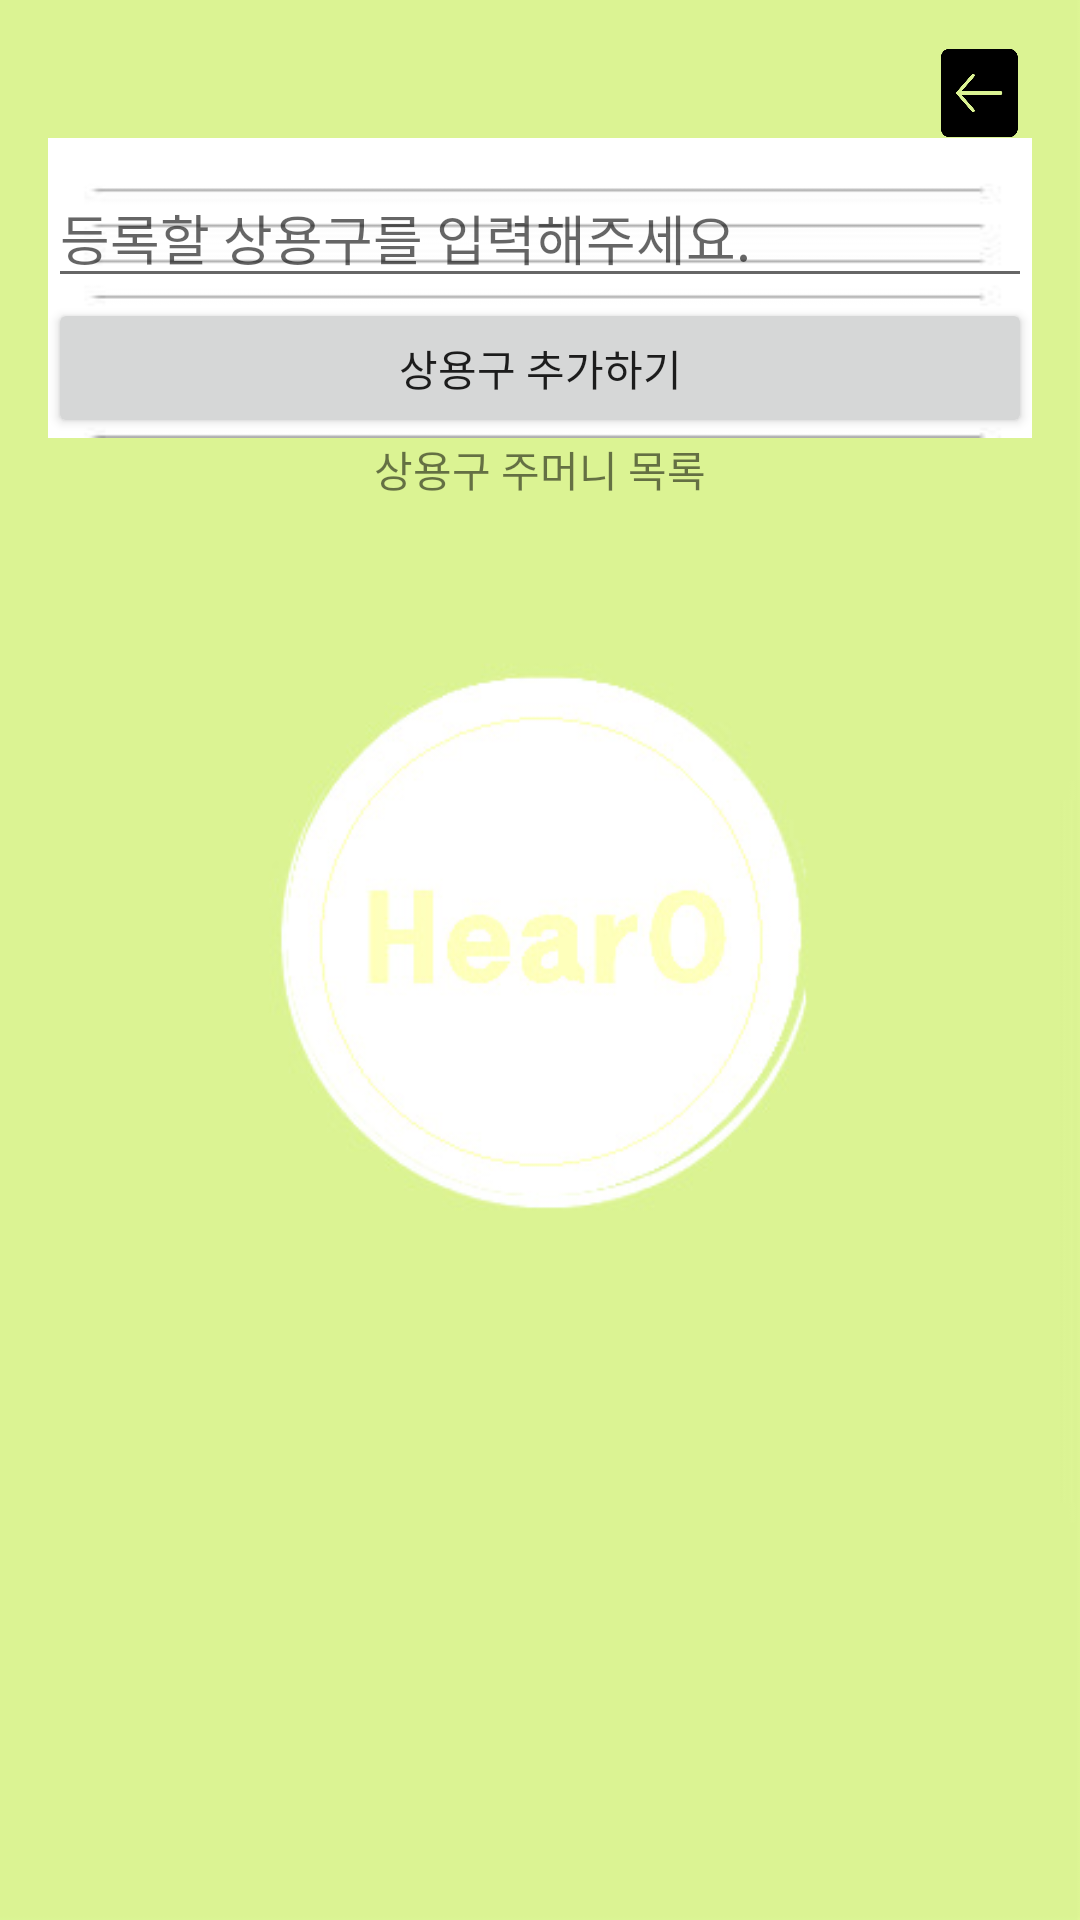

Produce the Android XML layout that renders to this screen, including the resource entries it uses.
<!-- AndroidManifest.xml: application theme AppTheme -->
<!-- res/layout/activity_macro.xml -->
<?xml version="1.0" encoding="utf-8"?>
<RelativeLayout xmlns:android="http://schemas.android.com/apk/res/android"
    android:background="@drawable/hback"
    android:id="@+id/activity_macro"
    android:layout_width="match_parent"
    android:layout_height="match_parent"
    android:paddingBottom="@dimen/activity_vertical_margin"
    android:paddingLeft="@dimen/activity_horizontal_margin"
    android:paddingRight="@dimen/activity_horizontal_margin"
    android:paddingTop="@dimen/activity_vertical_margin"
    >

    <RelativeLayout
        android:id="@+id/rel"
        android:background="@drawable/frame2"
        android:layout_width="400dp"
        android:layout_height="100dp"
        android:layout_below="@+id/Cancel5"
        android:layout_alignParentLeft="true"
        android:layout_alignParentStart="true">
    <EditText
        android:id="@+id/editTextName"
        android:layout_width="match_parent"
        android:layout_height="wrap_content"
        android:hint="등록할 상용구를 입력해주세요."
        android:layout_marginTop="10dp"

        android:layout_alignParentLeft="true"
        android:layout_alignParentStart="true" />
    <Button
        android:id="@+id/buttonAddmacro"
        android:layout_width="match_parent"
        android:layout_height="wrap_content"
        android:text="상용구 추가하기"
        android:layout_below="@+id/editTextName"
        android:layout_alignParentLeft="true"
        android:layout_alignParentStart="true" />
    </RelativeLayout>

    <TextView
        android:id="@+id/textView1"
        android:layout_width="match_parent"
        android:layout_height="wrap_content"
        android:layout_below="@+id/rel"
        android:text="상용구 주머니 목록"
        android:textAlignment="center" />

    <ListView
        android:id="@+id/listViewmacro"
        android:layout_width="match_parent"
        android:layout_height="wrap_content"
        android:layout_below="@+id/textView1"
        android:layout_above="@+id/linearLayout"></ListView>
    <Button
        android:id="@+id/Cancel5"
        android:layout_width="35dp"
        android:layout_height="30dp"
        android:layout_gravity="center_horizontal"
        android:background="@drawable/backimgj"
        android:layout_alignParentTop="true"
        android:layout_alignParentRight="true"
        android:layout_alignParentEnd="true" />

    <LinearLayout
        android:layout_width="match_parent"
        android:layout_height="wrap_content"
        android:layout_alignParentBottom="true"
        android:layout_gravity="bottom"
        android:id="@+id/linearLayout"

        android:weightSum="1">
        <TextView
            android:id="@+id/textView2"
            android:layout_width="match_parent"
            android:layout_height="wrap_content"
            android:layout_below="@+id/rel"
            android:text=""
            android:textAlignment="center" />

    </LinearLayout>

</RelativeLayout>
<!-- resources referenced by this layout -->
<resources>
  <dimen name="activity_horizontal_margin">16dp</dimen>
  <dimen name="activity_vertical_margin">16dp</dimen>
  <!-- drawable backimgj: png bitmap (drawable-hdpi, 5341 bytes) -->
  <!-- drawable frame2: png bitmap (drawable-hdpi, 2429 bytes) -->
  <!-- drawable hback: jpg bitmap (drawable-hdpi, 22509 bytes) -->
  <style name="AppTheme" parent="Theme.AppCompat.Light.DarkActionBar">
          
          <item name="colorPrimary">@color/lightgreen4</item>
          <item name="colorPrimaryDark">@color/colorPrimaryDark</item>
          <item name="colorAccent">@color/colorAccent</item>
          <item name="windowNoTitle">true</item>
      </style>
  <color name="lightgreen4">#C4DF9B</color>
  <color name="colorPrimaryDark">#303F9F</color>
  <color name="colorAccent">#FF4081</color>
</resources>
